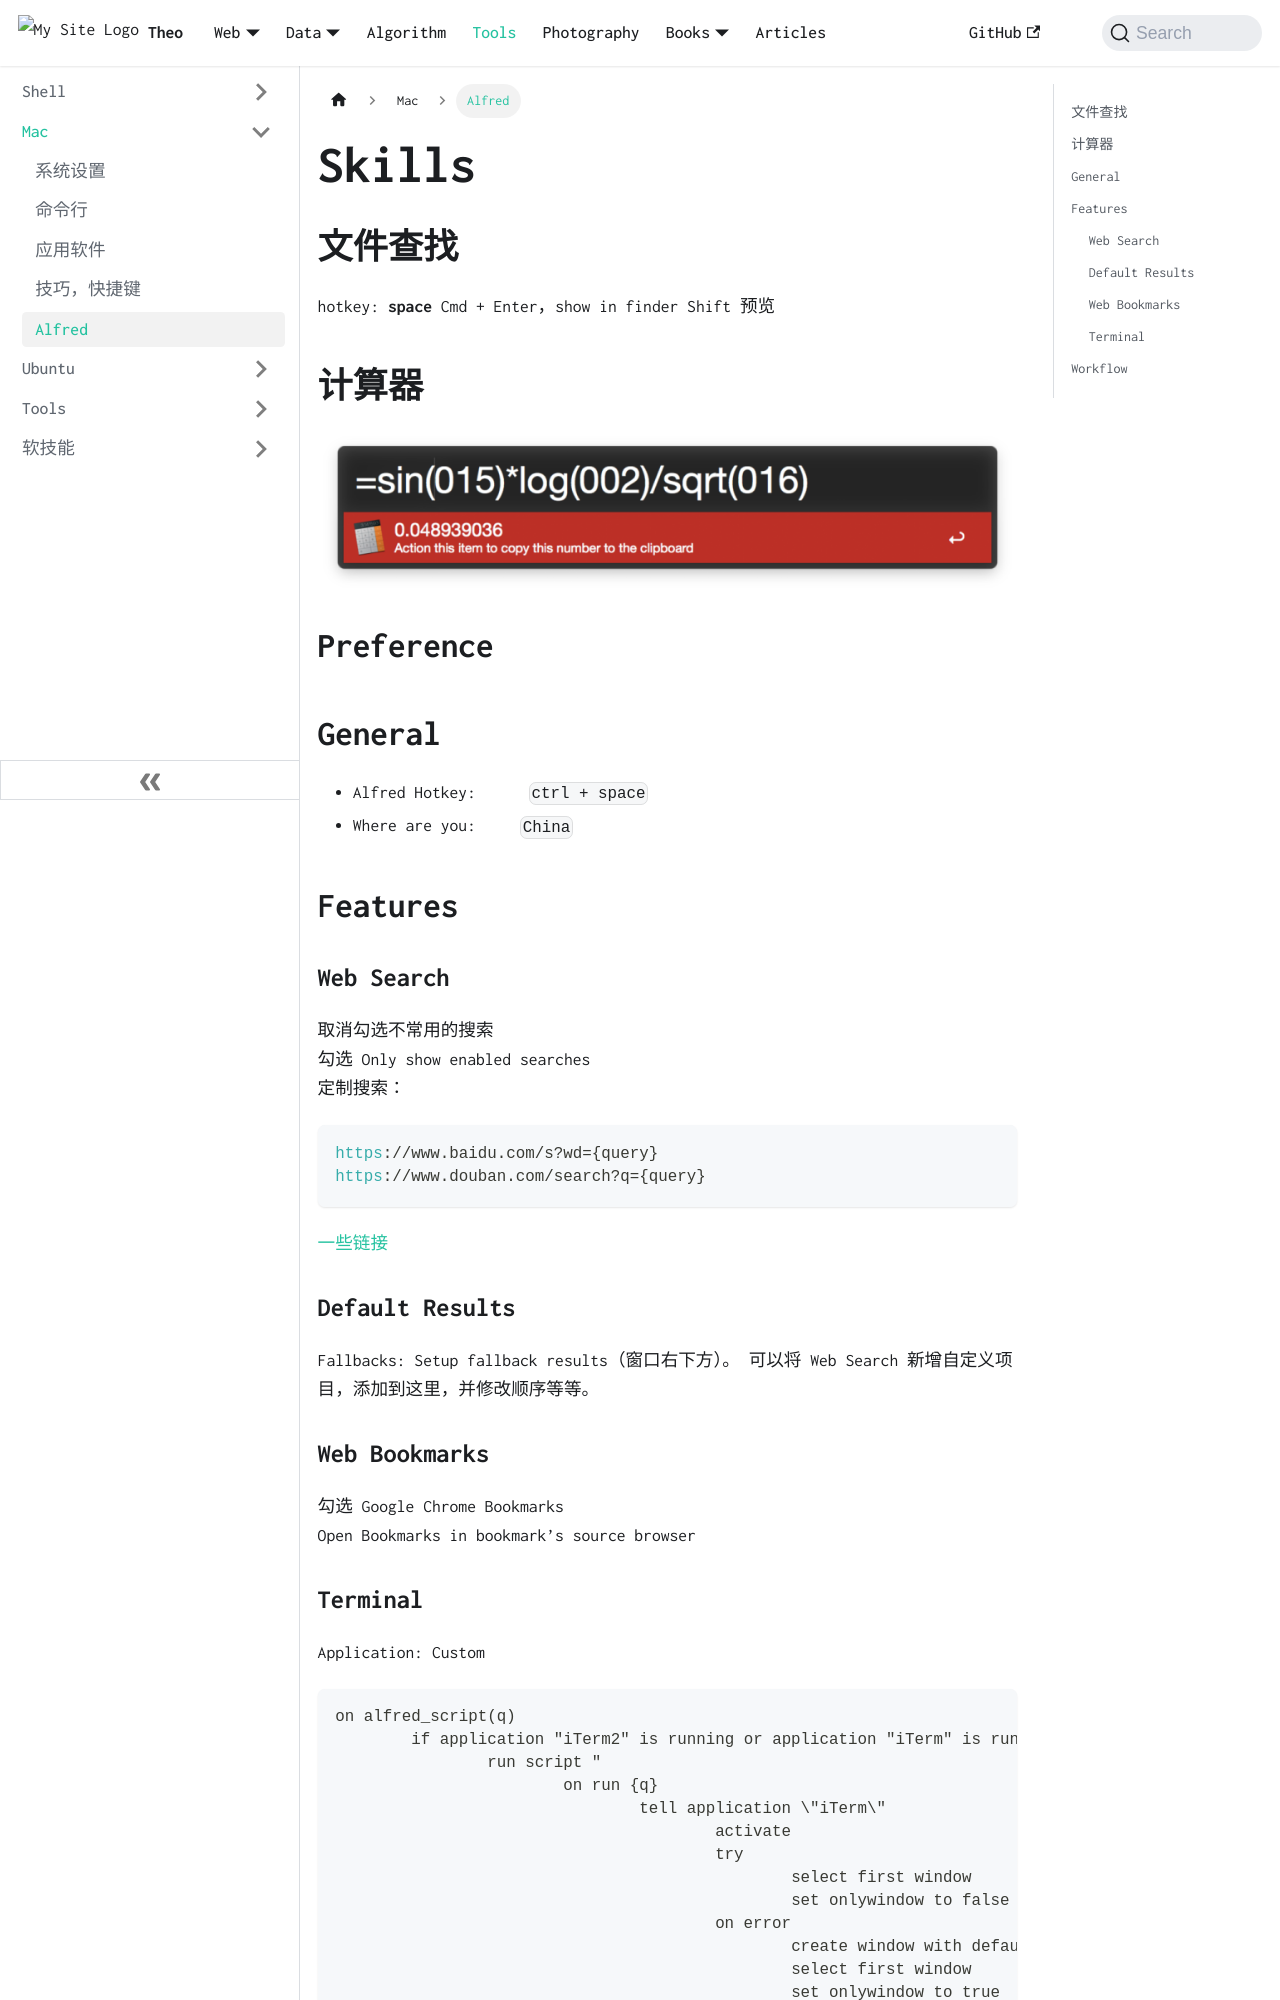

repository: wolfFN/wolffn.github.io · page: docs/tools/mac/alfred/index.html · generator: docusaurus

---
title: Alfred
---

# Skills

## 文件查找

hotkey: **space**
Cmd + Enter，show in finder
Shift 预览

## 计算器

![calculator.png](/img/docs/alfred/calculator.png)

# Preference

## General

-   Alfred Hotkey:      `ctrl + space`
-   Where are you:     `China`

## Features

### Web Search

取消勾选不常用的搜索  
勾选 Only show enabled searches  
定制搜索：

```javascript
https://www.baidu.com/s?wd={query}
https://www.douban.com/search?q={query}
```

[一些链接](https://sspai.com/post/43973)

### Default Results

Fallbacks: Setup fallback results（窗口右下方）。
可以将 Web Search 新增自定义项目，添加到这里，并修改顺序等等。

### Web Bookmarks

勾选 Google Chrome Bookmarks  
Open Bookmarks in bookmark’s source browser
